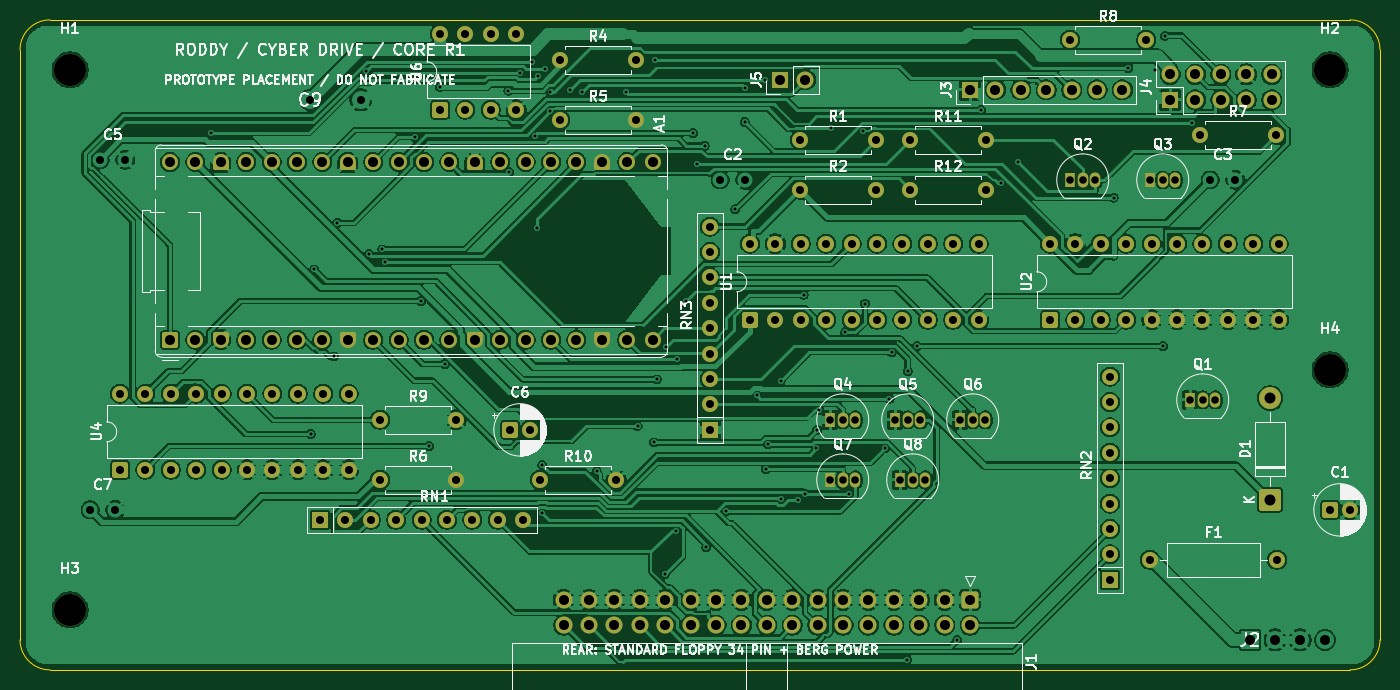
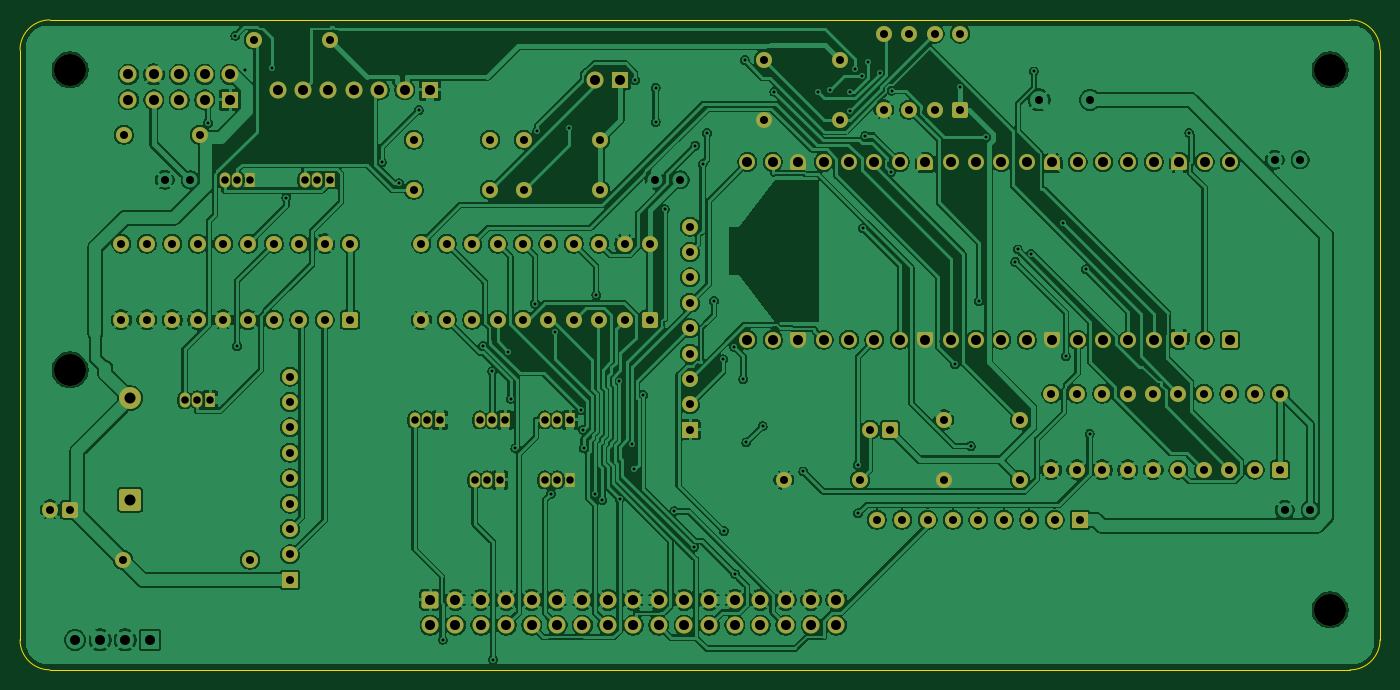
Circuit board: 10 layer files. Board 136.0 x 65.0 mm.
- bottom_copper: cyber-drive-controller-r1-B_Cu.gbl (407021 bytes)
- bottom_mask: cyber-drive-controller-r1-B_Mask.gbs (10547 bytes)
- paste: cyber-drive-controller-r1-B_Paste.gbp (484 bytes)
- bottom_silk: cyber-drive-controller-r1-B_Silkscreen.gbo (485 bytes)
- outline: cyber-drive-controller-r1-Edge_Cuts.gm1 (1016 bytes)
- top_copper: cyber-drive-controller-r1-F_Cu.gtl (403226 bytes)
- top_mask: cyber-drive-controller-r1-F_Mask.gts (10547 bytes)
- paste: cyber-drive-controller-r1-F_Paste.gtp (484 bytes)
- top_silk: cyber-drive-controller-r1-F_Silkscreen.gto (111911 bytes)
- drill: cyber-drive-controller-r1.drl (5698 bytes)

=== bottom_copper: cyber-drive-controller-r1-B_Cu.gbl (407021 bytes, source omitted) ===
=== bottom_mask: cyber-drive-controller-r1-B_Mask.gbs (10547 bytes, source omitted) ===
=== paste: cyber-drive-controller-r1-B_Paste.gbp ===
%TF.GenerationSoftware,KiCad,Pcbnew,10.0.6+dfsg-1*%
%TF.CreationDate,2026-11-07T19:33:19-05:00*%
%TF.ProjectId,cyber-drive-controller-r1,63796265-722d-4647-9269-76652d636f6e,rev?*%
%TF.SameCoordinates,Original*%
%TF.FileFunction,Paste,Bot*%
%TF.FilePolarity,Positive*%
%FSLAX46Y46*%
G04 Gerber Fmt 4.6, Leading zero omitted, Abs format (unit mm)*
G04 Created by KiCad (PCBNEW 10.0.6+dfsg-1) date 2026-11-07 19:33:19*
%MOMM*%
%LPD*%
G01*
G04 APERTURE LIST*
G04 APERTURE END LIST*
M02*

=== bottom_silk: cyber-drive-controller-r1-B_Silkscreen.gbo ===
%TF.GenerationSoftware,KiCad,Pcbnew,10.0.6+dfsg-1*%
%TF.CreationDate,2026-11-07T19:33:19-05:00*%
%TF.ProjectId,cyber-drive-controller-r1,63796265-722d-4647-9269-76652d636f6e,rev?*%
%TF.SameCoordinates,Original*%
%TF.FileFunction,Legend,Bot*%
%TF.FilePolarity,Positive*%
%FSLAX46Y46*%
G04 Gerber Fmt 4.6, Leading zero omitted, Abs format (unit mm)*
G04 Created by KiCad (PCBNEW 10.0.6+dfsg-1) date 2026-11-07 19:33:19*
%MOMM*%
%LPD*%
G01*
G04 APERTURE LIST*
G04 APERTURE END LIST*
M02*

=== outline: cyber-drive-controller-r1-Edge_Cuts.gm1 ===
%TF.GenerationSoftware,KiCad,Pcbnew,10.0.6+dfsg-1*%
%TF.CreationDate,2026-11-07T19:33:19-05:00*%
%TF.ProjectId,cyber-drive-controller-r1,63796265-722d-4647-9269-76652d636f6e,rev?*%
%TF.SameCoordinates,Original*%
%TF.FileFunction,Profile,NP*%
%FSLAX46Y46*%
G04 Gerber Fmt 4.6, Leading zero omitted, Abs format (unit mm)*
G04 Created by KiCad (PCBNEW 10.0.6+dfsg-1) date 2026-11-07 19:33:19*
%MOMM*%
%LPD*%
G01*
G04 APERTURE LIST*
%TA.AperFunction,Profile*%
%ADD10C,0.050000*%
%TD*%
G04 APERTURE END LIST*
D10*
X5000000Y-113000000D02*
G75*
G02*
X8000000Y-110000000I3000000J0D01*
G01*
X5000000Y-172000000D02*
X5000000Y-113000000D01*
X8000000Y-110000000D02*
X138000000Y-110000000D01*
X8000000Y-175000000D02*
G75*
G02*
X5000000Y-172000000I0J3000000D01*
G01*
X138000000Y-110000000D02*
G75*
G02*
X141000000Y-113000000I0J-3000000D01*
G01*
X138000000Y-175000000D02*
X8000000Y-175000000D01*
X141000000Y-113000000D02*
X141000000Y-172000000D01*
X141000000Y-172000000D02*
G75*
G02*
X138000000Y-175000000I-3000000J0D01*
G01*
M02*

=== top_copper: cyber-drive-controller-r1-F_Cu.gtl (403226 bytes, source omitted) ===
=== top_mask: cyber-drive-controller-r1-F_Mask.gts (10547 bytes, source omitted) ===
=== paste: cyber-drive-controller-r1-F_Paste.gtp ===
%TF.GenerationSoftware,KiCad,Pcbnew,10.0.6+dfsg-1*%
%TF.CreationDate,2026-11-07T19:33:19-05:00*%
%TF.ProjectId,cyber-drive-controller-r1,63796265-722d-4647-9269-76652d636f6e,rev?*%
%TF.SameCoordinates,Original*%
%TF.FileFunction,Paste,Top*%
%TF.FilePolarity,Positive*%
%FSLAX46Y46*%
G04 Gerber Fmt 4.6, Leading zero omitted, Abs format (unit mm)*
G04 Created by KiCad (PCBNEW 10.0.6+dfsg-1) date 2026-11-07 19:33:19*
%MOMM*%
%LPD*%
G01*
G04 APERTURE LIST*
G04 APERTURE END LIST*
M02*

=== top_silk: cyber-drive-controller-r1-F_Silkscreen.gto (111911 bytes, source omitted) ===
=== drill: cyber-drive-controller-r1.drl (5698 bytes, source omitted) ===
